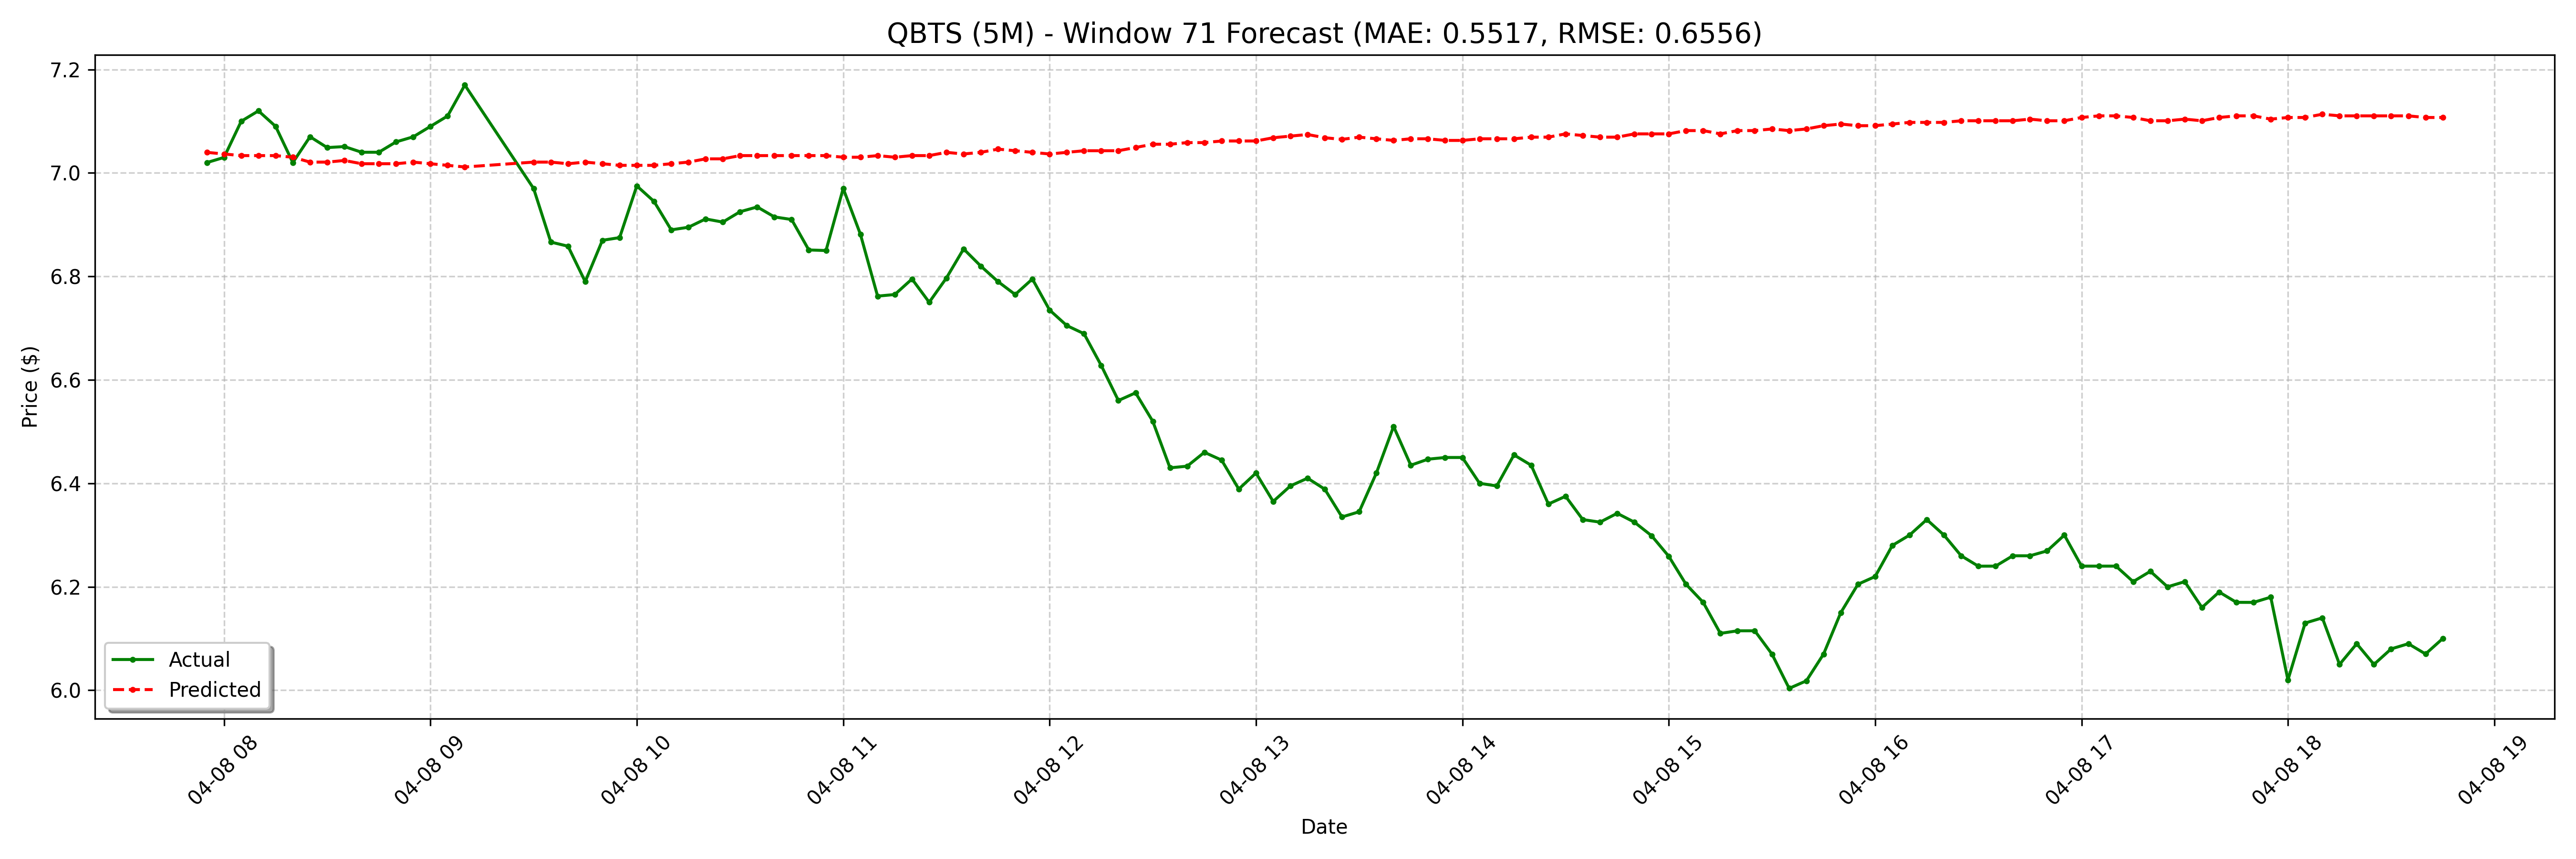

The table this chart was drawn from, first rows:
date, actual, forecast
2025-04-08 07:55:00-04:00, 7.02, 7.04
2025-04-08 08:00:00-04:00, 7.03, 7.037
2025-04-08 08:05:00-04:00, 7.1, 7.034
2025-04-08 08:10:00-04:00, 7.12, 7.034
2025-04-08 08:15:00-04:00, 7.09, 7.034
2025-04-08 08:20:00-04:00, 7.02, 7.03
2025-04-08 08:25:00-04:00, 7.07, 7.021
2025-04-08 08:30:00-04:00, 7.049, 7.021
2025-04-08 08:35:00-04:00, 7.051, 7.024
2025-04-08 08:40:00-04:00, 7.04, 7.018
2025-04-08 08:45:00-04:00, 7.04, 7.018
2025-04-08 08:50:00-04:00, 7.06, 7.018
2025-04-08 08:55:00-04:00, 7.07, 7.021
2025-04-08 09:00:00-04:00, 7.09, 7.018
2025-04-08 09:05:00-04:00, 7.11, 7.015
2025-04-08 09:10:00-04:00, 7.17, 7.012
2025-04-08 09:30:00-04:00, 6.97, 7.021
2025-04-08 09:35:00-04:00, 6.866, 7.021
2025-04-08 09:40:00-04:00, 6.858, 7.018
2025-04-08 09:45:00-04:00, 6.79, 7.021
2025-04-08 09:50:00-04:00, 6.87, 7.018
2025-04-08 09:55:00-04:00, 6.875, 7.015
2025-04-08 10:00:00-04:00, 6.975, 7.015
2025-04-08 10:05:00-04:00, 6.945, 7.015
2025-04-08 10:10:00-04:00, 6.89, 7.018
2025-04-08 10:15:00-04:00, 6.895, 7.021
2025-04-08 10:20:00-04:00, 6.911, 7.027
2025-04-08 10:25:00-04:00, 6.905, 7.027
2025-04-08 10:30:00-04:00, 6.925, 7.034
2025-04-08 10:35:00-04:00, 6.934, 7.034
2025-04-08 10:40:00-04:00, 6.915, 7.034
2025-04-08 10:45:00-04:00, 6.91, 7.034
2025-04-08 10:50:00-04:00, 6.851, 7.034
2025-04-08 10:55:00-04:00, 6.85, 7.034
2025-04-08 11:00:00-04:00, 6.97, 7.03
2025-04-08 11:05:00-04:00, 6.882, 7.03
2025-04-08 11:10:00-04:00, 6.762, 7.034
2025-04-08 11:15:00-04:00, 6.765, 7.03
2025-04-08 11:20:00-04:00, 6.795, 7.034
2025-04-08 11:25:00-04:00, 6.75, 7.034
2025-04-08 11:30:00-04:00, 6.797, 7.04
2025-04-08 11:35:00-04:00, 6.853, 7.037
2025-04-08 11:40:00-04:00, 6.82, 7.04
2025-04-08 11:45:00-04:00, 6.79, 7.046
2025-04-08 11:50:00-04:00, 6.765, 7.043
2025-04-08 11:55:00-04:00, 6.795, 7.04
2025-04-08 12:00:00-04:00, 6.735, 7.037
2025-04-08 12:05:00-04:00, 6.705, 7.04
2025-04-08 12:10:00-04:00, 6.689, 7.043
2025-04-08 12:15:00-04:00, 6.628, 7.043
2025-04-08 12:20:00-04:00, 6.56, 7.043
2025-04-08 12:25:00-04:00, 6.575, 7.049
2025-04-08 12:30:00-04:00, 6.52, 7.055
2025-04-08 12:35:00-04:00, 6.43, 7.055
2025-04-08 12:40:00-04:00, 6.433, 7.059
2025-04-08 12:45:00-04:00, 6.46, 7.059
2025-04-08 12:50:00-04:00, 6.445, 7.062
2025-04-08 12:55:00-04:00, 6.389, 7.062
2025-04-08 13:00:00-04:00, 6.42, 7.062
2025-04-08 13:05:00-04:00, 6.365, 7.068
... 68 more rows
